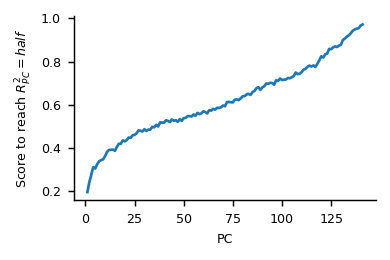

Source data for this figure (header and first rows):
, scores_at_threshold, pc_explained_variance, measure, dataset
0, 0.1965, 0.1595, procrustes-angular-score, Hatsopoulos2007
1, 0.242, 0.0734, procrustes-angular-score, Hatsopoulos2007
2, 0.2764, 0.04536, procrustes-angular-score, Hatsopoulos2007
3, 0.3122, 0.03544, procrustes-angular-score, Hatsopoulos2007
4, 0.3057, 0.03255, procrustes-angular-score, Hatsopoulos2007
5, 0.3258, 0.02841, procrustes-angular-score, Hatsopoulos2007
6, 0.3391, 0.02589, procrustes-angular-score, Hatsopoulos2007
7, 0.3448, 0.02278, procrustes-angular-score, Hatsopoulos2007
8, 0.3479, 0.02156, procrustes-angular-score, Hatsopoulos2007
9, 0.3628, 0.0194, procrustes-angular-score, Hatsopoulos2007
10, 0.3825, 0.01737, procrustes-angular-score, Hatsopoulos2007
11, 0.3914, 0.01641, procrustes-angular-score, Hatsopoulos2007
12, 0.3924, 0.01582, procrustes-angular-score, Hatsopoulos2007
13, 0.393, 0.01495, procrustes-angular-score, Hatsopoulos2007
14, 0.3877, 0.01485, procrustes-angular-score, Hatsopoulos2007
15, 0.4047, 0.0135, procrustes-angular-score, Hatsopoulos2007
16, 0.4201, 0.01295, procrustes-angular-score, Hatsopoulos2007
17, 0.42, 0.01228, procrustes-angular-score, Hatsopoulos2007
18, 0.4359, 0.01181, procrustes-angular-score, Hatsopoulos2007
19, 0.4312, 0.0114, procrustes-angular-score, Hatsopoulos2007
20, 0.4369, 0.01049, procrustes-angular-score, Hatsopoulos2007
21, 0.449, 0.009945, procrustes-angular-score, Hatsopoulos2007
22, 0.4473, 0.009708, procrustes-angular-score, Hatsopoulos2007
23, 0.4595, 0.009406, procrustes-angular-score, Hatsopoulos2007
24, 0.4612, 0.008802, procrustes-angular-score, Hatsopoulos2007
25, 0.4679, 0.008481, procrustes-angular-score, Hatsopoulos2007
26, 0.4819, 0.008396, procrustes-angular-score, Hatsopoulos2007
27, 0.4805, 0.008128, procrustes-angular-score, Hatsopoulos2007
28, 0.4767, 0.00772, procrustes-angular-score, Hatsopoulos2007
29, 0.4876, 0.007664, procrustes-angular-score, Hatsopoulos2007
30, 0.4791, 0.007327, procrustes-angular-score, Hatsopoulos2007
31, 0.4858, 0.007257, procrustes-angular-score, Hatsopoulos2007
32, 0.4854, 0.006993, procrustes-angular-score, Hatsopoulos2007
33, 0.4987, 0.006898, procrustes-angular-score, Hatsopoulos2007
34, 0.4963, 0.006873, procrustes-angular-score, Hatsopoulos2007
35, 0.5079, 0.006755, procrustes-angular-score, Hatsopoulos2007
36, 0.4999, 0.006606, procrustes-angular-score, Hatsopoulos2007
37, 0.519, 0.00629, procrustes-angular-score, Hatsopoulos2007
38, 0.5184, 0.006224, procrustes-angular-score, Hatsopoulos2007
39, 0.5179, 0.006107, procrustes-angular-score, Hatsopoulos2007
40, 0.5288, 0.006034, procrustes-angular-score, Hatsopoulos2007
41, 0.5257, 0.005955, procrustes-angular-score, Hatsopoulos2007
42, 0.5205, 0.005822, procrustes-angular-score, Hatsopoulos2007
43, 0.5328, 0.005628, procrustes-angular-score, Hatsopoulos2007
44, 0.5266, 0.005596, procrustes-angular-score, Hatsopoulos2007
45, 0.5296, 0.005572, procrustes-angular-score, Hatsopoulos2007
46, 0.5217, 0.005475, procrustes-angular-score, Hatsopoulos2007
47, 0.5342, 0.005437, procrustes-angular-score, Hatsopoulos2007
48, 0.5262, 0.005365, procrustes-angular-score, Hatsopoulos2007
49, 0.5389, 0.005303, procrustes-angular-score, Hatsopoulos2007
50, 0.54, 0.005147, procrustes-angular-score, Hatsopoulos2007
51, 0.5477, 0.005073, procrustes-angular-score, Hatsopoulos2007
52, 0.5485, 0.005059, procrustes-angular-score, Hatsopoulos2007
53, 0.5462, 0.004896, procrustes-angular-score, Hatsopoulos2007
54, 0.5558, 0.00482, procrustes-angular-score, Hatsopoulos2007
55, 0.5496, 0.00478, procrustes-angular-score, Hatsopoulos2007
56, 0.563, 0.004725, procrustes-angular-score, Hatsopoulos2007
57, 0.5572, 0.004665, procrustes-angular-score, Hatsopoulos2007
58, 0.5609, 0.004608, procrustes-angular-score, Hatsopoulos2007
59, 0.5703, 0.004443, procrustes-angular-score, Hatsopoulos2007
... 81 more rows
